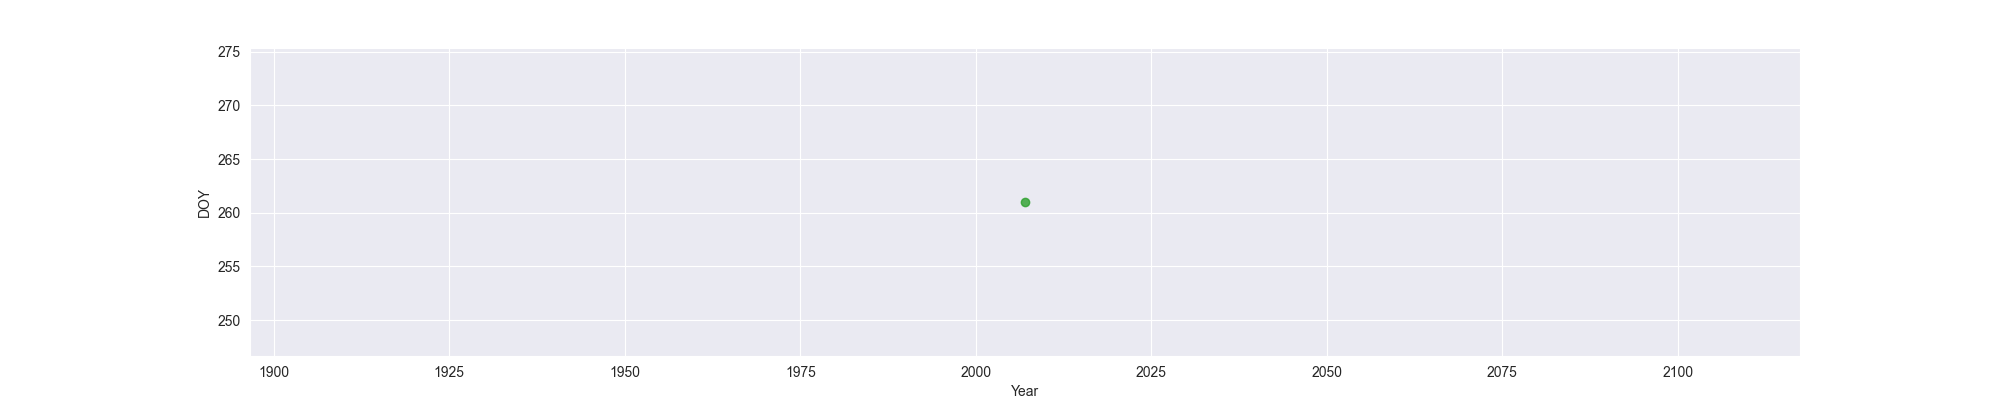

Data behind this chart, as committed beside it:
Year, MO, OW, FO
2007, , , 261
